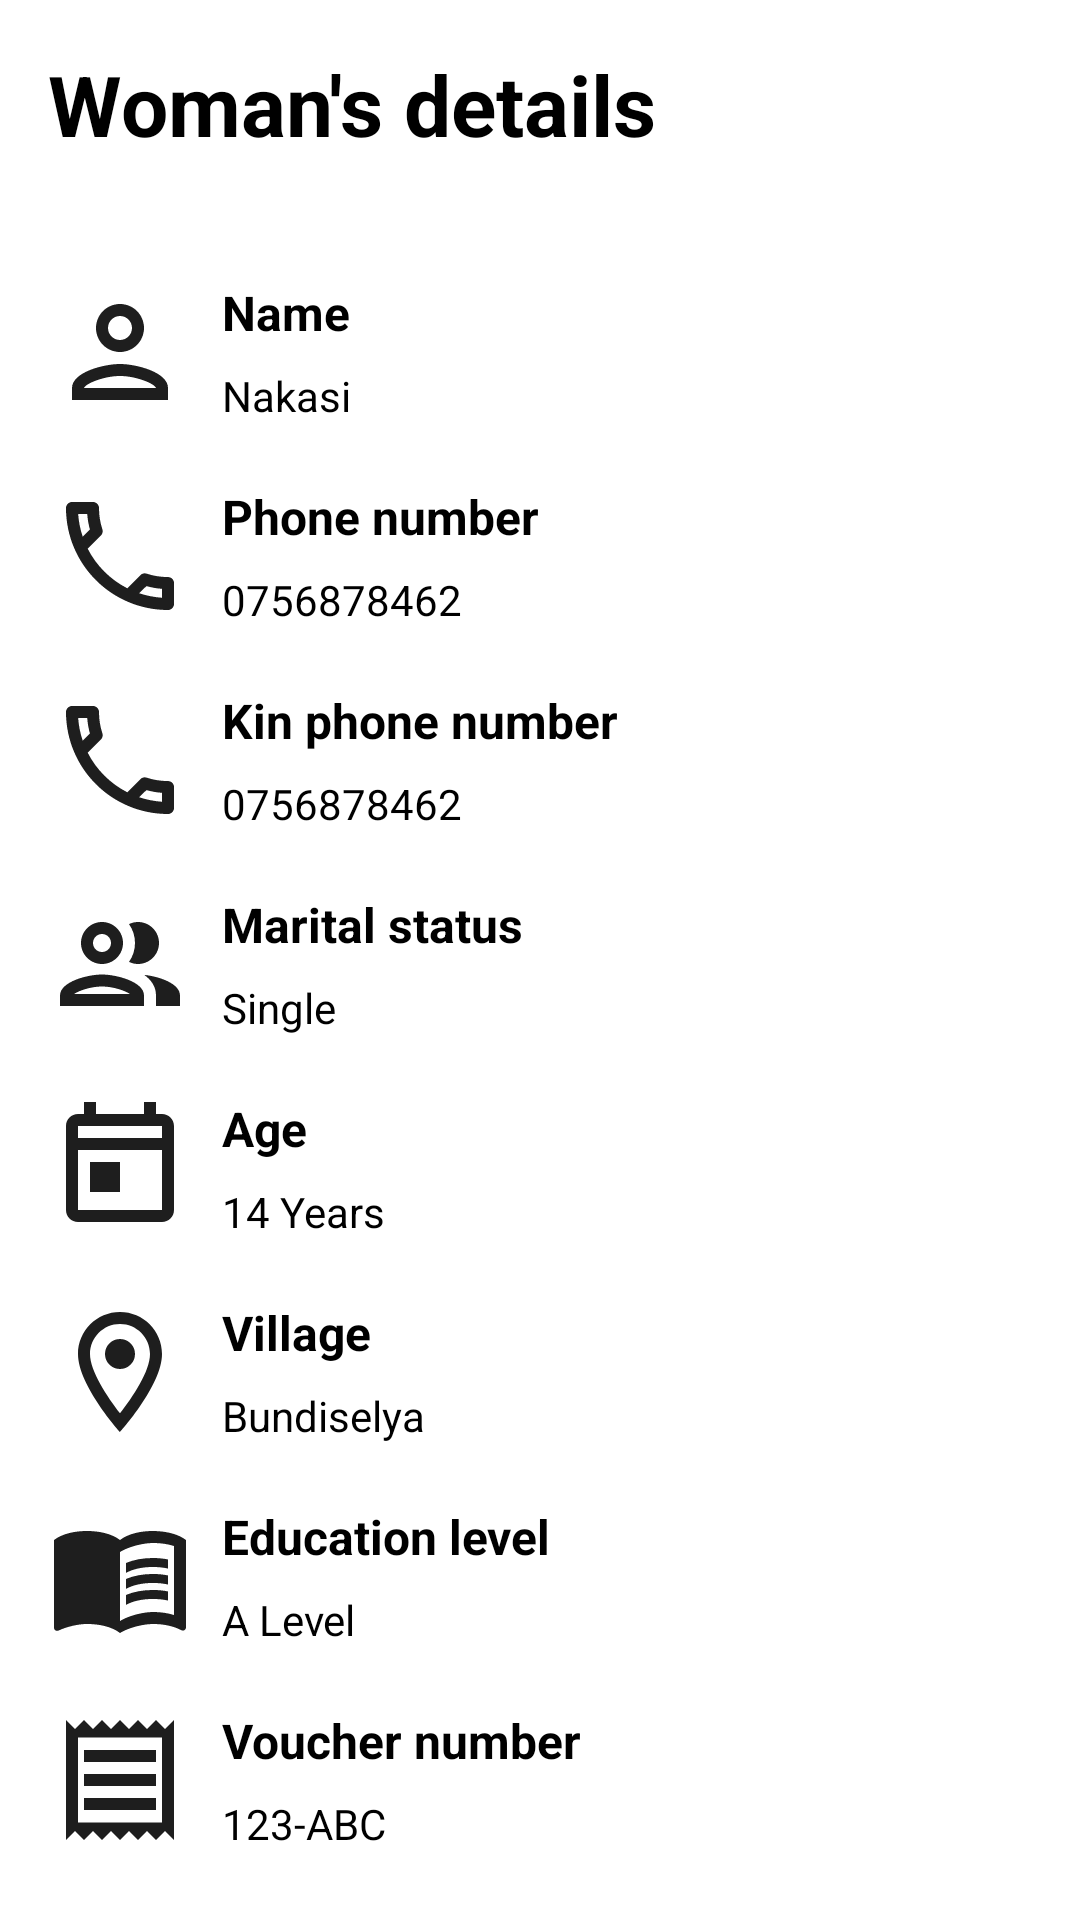

Write the Android layout XML for this screen, with the resource values it uses.
<!-- AndroidManifest.xml: fallback theme Theme.MaterialComponents.DayNight.NoActionBar -->
<!-- res/layout/content_profile.xml -->
<?xml version="1.0" encoding="utf-8"?>
<androidx.core.widget.NestedScrollView xmlns:android="http://schemas.android.com/apk/res/android"
    xmlns:app="http://schemas.android.com/apk/res-auto"
    xmlns:tools="http://schemas.android.com/tools"
    android:layout_width="match_parent"
    android:layout_height="match_parent"
    app:layout_behavior="@string/appbar_scrolling_view_behavior"
    tools:context=".activities.ProfileActivity"
    tools:showIn="@layout/activity_profile">

    <LinearLayout
        android:layout_width="match_parent"
        android:layout_height="wrap_content"
        android:layout_margin="@dimen/margin_large"
        android:orientation="vertical">

        <TextView
            style="@style/headerText"
            android:layout_marginBottom="20dp"
            android:text="@string/girl_details" />

        <RelativeLayout style="@style/profileDetailsLayout">

            <ImageView
                android:id="@+id/nameImageView"
                style="@style/profileDetailsImage"
                app:srcCompat="@drawable/ic_person_black_48dp" />

            <TextView
                android:id="@+id/nameTextView"
                style="@style/profileDetailsTextMain"
                android:layout_toEndOf="@id/nameImageView"
                android:layout_toRightOf="@id/nameImageView"
                android:text="@string/name" />

            <TextView
                android:id="@+id/name"
                style="@style/profileDetailsMiniText"
                android:layout_toEndOf="@id/nameImageView"
                android:layout_toRightOf="@id/nameImageView"
                android:text="Nakasi" />

        </RelativeLayout>

        <RelativeLayout style="@style/profileDetailsLayout">

            <ImageView
                android:id="@+id/mobileImageView"
                style="@style/profileDetailsImage"
                app:srcCompat="@drawable/ic_local_phone_black_48dp" />

            <TextView
                style="@style/profileDetailsTextMain"
                android:layout_toEndOf="@id/mobileImageView"
                android:layout_toRightOf="@id/mobileImageView"
                android:text="@string/phone_number" />

            <TextView
                android:id="@+id/phone_number"
                style="@style/profileDetailsMiniText"
                android:layout_toEndOf="@id/mobileImageView"
                android:layout_toRightOf="@id/mobileImageView"
                android:text="0756878462" />

        </RelativeLayout>

        <RelativeLayout style="@style/profileDetailsLayout">

            <ImageView
                android:id="@+id/mobileKinImageView"
                style="@style/profileDetailsImage"
                app:srcCompat="@drawable/ic_local_phone_black_48dp" />

            <TextView
                style="@style/profileDetailsTextMain"
                android:layout_toEndOf="@id/mobileKinImageView"
                android:layout_toRightOf="@id/mobileKinImageView"
                android:text="@string/kin_phone_number" />

            <TextView
                android:id="@+id/kin_phone_number"
                style="@style/profileDetailsMiniText"
                android:layout_toEndOf="@id/mobileKinImageView"
                android:layout_toRightOf="@id/mobileKinImageView"
                android:text="0756878462" />
        </RelativeLayout>

        <RelativeLayout style="@style/profileDetailsLayout">

            <ImageView
                android:id="@+id/maritalStatusImageView"
                style="@style/profileDetailsImage"
                app:srcCompat="@drawable/ic_people_outline_black_48dp" />

            <TextView
                style="@style/profileDetailsTextMain"
                android:layout_toEndOf="@id/maritalStatusImageView"
                android:layout_toRightOf="@id/maritalStatusImageView"
                android:text="@string/marital_status" />

            <TextView
                android:id="@+id/marital_status"
                style="@style/profileDetailsMiniText"
                android:layout_toEndOf="@id/maritalStatusImageView"
                android:layout_toRightOf="@id/maritalStatusImageView"
                android:text="Single" />

        </RelativeLayout>

        <RelativeLayout style="@style/profileDetailsLayout">

            <ImageView
                android:id="@+id/addressImageView"
                style="@style/profileDetailsImage"
                app:srcCompat="@drawable/ic_today_black_48dp" />

            <TextView
                style="@style/profileDetailsTextMain"
                android:layout_toEndOf="@id/addressImageView"
                android:layout_toRightOf="@id/addressImageView"
                android:text="@string/age" />

            <TextView
                android:id="@+id/age"
                style="@style/profileDetailsMiniText"
                android:layout_toEndOf="@id/addressImageView"
                android:layout_toRightOf="@id/addressImageView"
                android:text="14 Years" />

        </RelativeLayout>

        <RelativeLayout style="@style/profileDetailsLayout">

            <ImageView
                android:id="@+id/dobImageView"
                style="@style/profileDetailsImage"
                app:srcCompat="@drawable/ic_location_on_black_48dp" />

            <TextView
                style="@style/profileDetailsTextMain"
                android:layout_toEndOf="@id/dobImageView"
                android:layout_toRightOf="@id/dobImageView"
                android:text="@string/village" />

            <TextView
                android:id="@+id/village"
                style="@style/profileDetailsMiniText"
                android:layout_toEndOf="@id/dobImageView"
                android:layout_toRightOf="@id/dobImageView"
                android:text="Bundiselya" />

        </RelativeLayout>

        <RelativeLayout style="@style/profileDetailsLayout">

            <ImageView
                android:id="@+id/education_image_view"
                style="@style/profileDetailsImage"
                app:srcCompat="@drawable/ic_menu_book_black_48dp" />

            <TextView
                style="@style/profileDetailsTextMain"
                android:layout_toEndOf="@id/education_image_view"
                android:layout_toRightOf="@id/education_image_view"
                android:text="@string/education_level" />

            <TextView
                android:id="@+id/education"
                style="@style/profileDetailsMiniText"
                android:layout_toEndOf="@id/education_image_view"
                android:layout_toRightOf="@id/education_image_view"
                android:text="A Level" />

        </RelativeLayout>

        <RelativeLayout
            android:id="@+id/voucher_relative_layout"
            style="@style/profileDetailsLayout">

            <ImageView
                android:id="@+id/voucher_image_view"
                style="@style/profileDetailsImage"
                app:srcCompat="@drawable/ic_receipt_black_48dp" />

            <TextView
                style="@style/profileDetailsTextMain"
                android:layout_toEndOf="@id/voucher_image_view"
                android:layout_toRightOf="@id/voucher_image_view"
                android:text="@string/voucher_number" />

            <TextView
                android:id="@+id/voucher_number_text_view"
                style="@style/profileDetailsMiniText"
                android:layout_toEndOf="@id/voucher_image_view"
                android:layout_toRightOf="@id/voucher_image_view"
                android:text="@string/voucher_number_dummy_text" />
        </RelativeLayout>

        <RelativeLayout
            android:id="@+id/redeem_services_relative_layout"
            style="@style/profileDetailsLayout">

            <ImageView
                android:id="@+id/redeemed_image_view"
                style="@style/profileDetailsImage"
                app:srcCompat="@drawable/ic_medical_services_black_48dp" />

            <TextView
                style="@style/profileDetailsTextMain"
                android:layout_toEndOf="@id/redeemed_image_view"
                android:layout_toRightOf="@id/redeemed_image_view"
                android:text="@string/redeemed_services" />

            <TextView
                android:id="@+id/redeemed_text_view"
                style="@style/profileDetailsMiniText"
                android:layout_toEndOf="@id/redeemed_image_view"
                android:layout_toRightOf="@id/redeemed_image_view"
                android:text="@string/voucher_number_dummy_text" />
        </RelativeLayout>

        <RelativeLayout
            android:id="@+id/nationality_relative_layout"
            style="@style/profileDetailsLayout">

            <ImageView
                android:id="@+id/nationality_image_view"
                style="@style/profileDetailsImage"
                app:srcCompat="@drawable/ic_location_city_black_48dp" />

            <TextView
                style="@style/profileDetailsTextMain"
                android:layout_toEndOf="@id/nationality_image_view"
                android:layout_toRightOf="@id/nationality_image_view"
                android:text="@string/nationality" />

            <TextView
                android:id="@+id/nationality_text_view"
                style="@style/profileDetailsMiniText"
                android:layout_toEndOf="@id/nationality_image_view"
                android:layout_toRightOf="@id/nationality_image_view"
                android:text="@string/default_nationality" />
        </RelativeLayout>

        <RelativeLayout
            android:id="@+id/disability_relative_layout"
            style="@style/profileDetailsLayout">

            <ImageView
                android:id="@+id/disability_image_view"
                style="@style/profileDetailsImage"
                app:srcCompat="@drawable/ic_accessible_forward_black_48dp" />

            <TextView
                style="@style/profileDetailsTextMain"
                android:layout_toEndOf="@id/disability_image_view"
                android:layout_toRightOf="@id/disability_image_view"
                android:text="@string/disability" />

            <TextView
                android:id="@+id/disability_text_view"
                style="@style/profileDetailsMiniText"
                android:layout_toEndOf="@id/disability_image_view"
                android:layout_toRightOf="@id/disability_image_view"
                android:text="@string/default_disabled" />
        </RelativeLayout>
    </LinearLayout>

</androidx.core.widget.NestedScrollView>
<!-- res/layout/activity_profile.xml (included above) -->
<?xml version="1.0" encoding="utf-8"?>
<androidx.coordinatorlayout.widget.CoordinatorLayout xmlns:android="http://schemas.android.com/apk/res/android"
    xmlns:app="http://schemas.android.com/apk/res-auto"
    xmlns:tools="http://schemas.android.com/tools"
    android:layout_width="match_parent"
    android:layout_height="match_parent"
    android:fitsSystemWindows="true"
    tools:context=".activities.ProfileActivity"
    android:background="@android:color/white">

    <com.google.android.material.appbar.AppBarLayout
        android:id="@+id/app_bar"
        android:layout_width="match_parent"
        android:layout_height="wrap_content"
        android:fitsSystemWindows="true"
        android:theme="@style/AppTheme.AppBarOverlay">

        <com.google.android.material.appbar.CollapsingToolbarLayout
            android:id="@+id/toolbar_layout"
            android:layout_width="match_parent"
            android:layout_height="match_parent"
            android:fitsSystemWindows="true"
            app:contentScrim="@color/getin_blue"
            app:layout_scrollFlags="scroll|exitUntilCollapsed"
            app:toolbarId="@+id/toolbar"
            app:expandedTitleMarginEnd="64dp"
            app:expandedTitleMarginStart="48dp"
            app:expandedTitleTextAppearance="@style/TransparentText">

            <LinearLayout
                android:layout_width="match_parent"
                android:layout_height="wrap_content"
                android:layout_centerInParent="true"
                android:gravity="center_horizontal"
                android:orientation="vertical"
                android:id="@+id/linearLayout"
                android:background="@drawable/profile_bk">

                <ImageView
                    android:layout_width="100dp"
                    android:layout_height="100dp"
                    android:layout_marginTop="@dimen/margin_medium"
                    android:padding="@dimen/padding_extra_large"
                    android:background="@drawable/circular_view_white"
                    app:srcCompat="@drawable/ic_girl" />

                <TextView
                    android:layout_width="wrap_content"
                    android:layout_height="wrap_content"
                    android:text="Nakasi"
                    android:textAppearance="@style/TextAppearance.AppCompat.Large"
                    android:textColor="@android:color/white"
                    android:id="@+id/last_name"
                    android:textStyle="bold"/>

                <RelativeLayout
                    android:layout_width="match_parent"
                    android:layout_height="wrap_content"
                    android:gravity="center"
                    android:id="@+id/edit_button"
                    android:layout_gravity="bottom"
                    android:layout_marginTop="20dp"
                    android:background="@android:color/white">

                    <View
                        android:layout_alignParentTop="true"
                        android:layout_width="match_parent"
                        android:layout_height="30dp"
                        android:background="@drawable/profile_bk"/>

                    <TextView
                        android:text="@string/edit_girl"
                        android:gravity="center"
                        android:textColor="@color/whiteTextColor"
                        style="@style/profileStyledBackButton" />
                </RelativeLayout>

            </LinearLayout>

            <androidx.appcompat.widget.Toolbar
                android:id="@+id/toolbar"
                android:layout_width="match_parent"
                android:layout_height="?attr/actionBarSize"
                app:layout_collapseMode="pin"
                app:popupTheme="@style/AppTheme.PopupOverlay" />

        </com.google.android.material.appbar.CollapsingToolbarLayout>
    </com.google.android.material.appbar.AppBarLayout>

    <include layout="@layout/content_profile" />

    <com.google.android.material.floatingactionbutton.FloatingActionButton
        android:id="@+id/fab"
        android:layout_width="wrap_content"
        android:layout_height="wrap_content"
        android:layout_gravity="bottom|end"
        android:layout_margin="30dp"
        app:srcCompat="@drawable/ic_call_24px" />


</androidx.coordinatorlayout.widget.CoordinatorLayout>
<!-- resources referenced by this layout -->
<resources>
  <color name="getin_blue">#4CC4D4</color>
  <color name="whiteTextColor">#fff</color>
  <dimen name="margin_large">16dp</dimen>
  <dimen name="margin_medium">8dp</dimen>
  <dimen name="padding_extra_large">24dp</dimen>
  <!-- drawable profile_bk (drawable) -->
  <?xml version="1.0" encoding="utf-8"?>
  <shape xmlns:android="http://schemas.android.com/apk/res/android" android:shape="rectangle" >
      <gradient
          android:angle="0"
          android:centerX="35%"
          android:startColor="#22555C"
          android:endColor="#4CC4D4"
          android:type="linear"
          />
  </shape>
  <string name="age">Age</string>
  <string name="default_disabled">true</string>
  <string name="default_nationality">Ugandan</string>
  <string name="disability">Disabled</string>
  <string name="edit_girl">Edit Woman\'s details</string>
  <string name="education_level">Education level</string>
  <string name="girl_details">Woman\'s details</string>
  <string name="kin_phone_number">Kin phone number</string>
  <string name="marital_status">Marital status</string>
  <string name="name">Name</string>
  <string name="nationality">Nationality</string>
  <string name="phone_number">Phone number</string>
  <string name="redeemed_services">Redeemed Services</string>
  <string name="village">Village</string>
  <string name="voucher_number">Voucher number</string>
  <string name="voucher_number_dummy_text">123-ABC</string>
  <style name="AppTheme.AppBarOverlay" parent="ThemeOverlay.AppCompat.Dark.ActionBar" />
  <style name="AppTheme.PopupOverlay" parent="ThemeOverlay.AppCompat.Light" />
  <style name="TransparentText" parent="@android:style/TextAppearance">
          <item name="android:textColor">#00000000</item>
      </style>
  <style name="headerText" parent="parent">
          <item name="android:textSize">@dimen/headerTextSize</item>
          <item name="android:textColor">@color/blackTextColor</item>
          <item name="android:textStyle">bold</item>
      </style>
  <style name="profileDetailsImage">
          <item name="android:layout_width">wrap_content</item>
          <item name="android:layout_height">wrap_content</item>
          <item name="android:layout_alignParentTop">true</item>
          <item name="android:layout_alignParentLeft">true</item>
      </style>
  <style name="profileDetailsLayout" parent="parent">
          <item name="android:layout_marginTop">20dp</item>
      </style>
  <style name="profileDetailsMiniText" parent="viewParent">
          <item name="android:layout_alignParentBottom">true</item>
          <item name="android:textColor">@color/blackTextColor</item>
          <item name="android:textSize">14sp</item>
          <item name="android:layout_marginStart">10dp</item>
      </style>
  <style name="profileDetailsTextMain" parent="viewParent">
          <item name="android:textColor">@color/blackTextColor</item>
          <item name="android:textStyle">bold</item>
          <item name="android:textSize">16sp</item>
          <item name="android:layout_marginStart">10dp</item>
      </style>
  <style name="parent">
          <item name="android:layout_width">match_parent</item>
          <item name="android:layout_height">wrap_content</item>
      </style>
  <dimen name="headerTextSize">28sp</dimen>
  <color name="blackTextColor">#000</color>
  <style name="viewParent">
          <item name="android:layout_width">wrap_content</item>
          <item name="android:layout_height">wrap_content</item>
      </style>
  <!-- drawable profile_back_button (drawable) -->
  <?xml version="1.0" encoding="utf-8"?>
  <shape xmlns:android="http://schemas.android.com/apk/res/android"
      android:shape="rectangle">
      <corners android:radius="40dp" />
      <gradient
          android:angle="0"
          android:centerX="35%"
          android:endColor="#F44336"
          android:startColor="#ff8c00"
          android:type="linear" />
      <size
          android:width="100dp"
          android:height="20dp" />
  </shape>
</resources>
